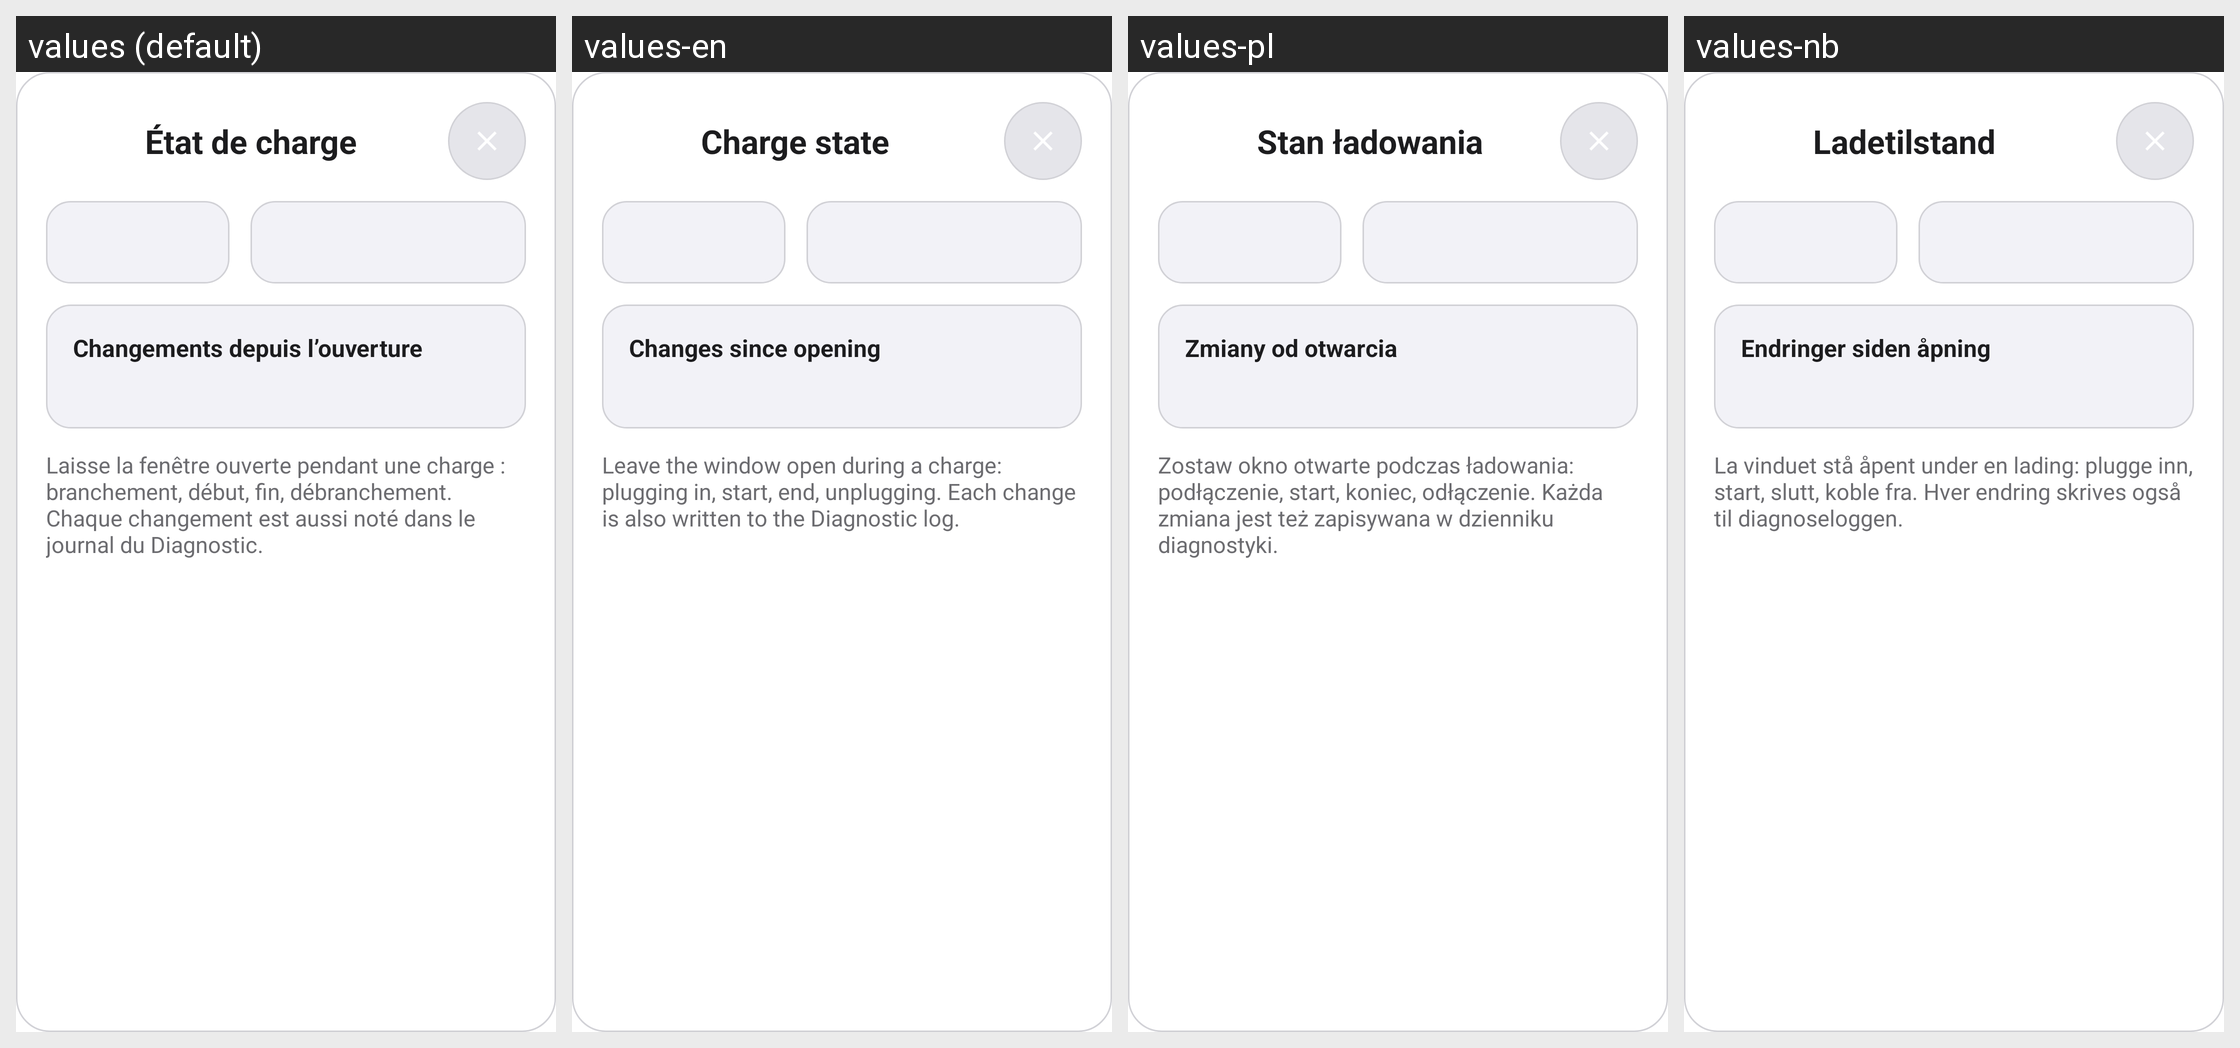

Locale-by-locale string values for the Android screen shown in this grid:
Android screen res/layout/dialog_charge_state.xml rendered under 4 locales, left to right: values (default), values-en, values-pl, values-nb. Device: Nexus 5 (rendered at 1080×1920; each locale shown at half size, 540×960, under a caption strip naming it); theme Theme.MG4Control.
Other locales in the repository, not shown: values-cs, values-de, values-es, values-fr, values-it, values-pt, values-tr.
Strings drawn on this screen, with the default value and each locale's value (text and hints the layout hard-codes, and strings that could not be matched under every locale, appear in the picture but are not listed):

btn_charge_state
  values: État de charge
  values-en: Charge state
  values-pl: Stan ładowania
  values-nb: Ladetilstand

charge_state_history
  values: Changements depuis l’ouverture
  values-en: Changes since opening
  values-pl: Zmiany od otwarcia
  values-nb: Endringer siden åpning

charge_state_hint
  values: Laisse la fenêtre ouverte pendant une charge : branchement, début, fin, débranchement. Chaque changement est aussi noté dans le journal du Diagnostic.
  values-en: Leave the window open during a charge: plugging in, start, end, unplugging. Each change is also written to the Diagnostic log.
  values-pl: Zostaw okno otwarte podczas ładowania: podłączenie, start, koniec, odłączenie. Każda zmiana jest też zapisywana w dzienniku diagnostyki.
  values-nb: La vinduet stå åpent under en lading: plugge inn, start, slutt, koble fra. Hver endring skrives også til diagnoseloggen.
